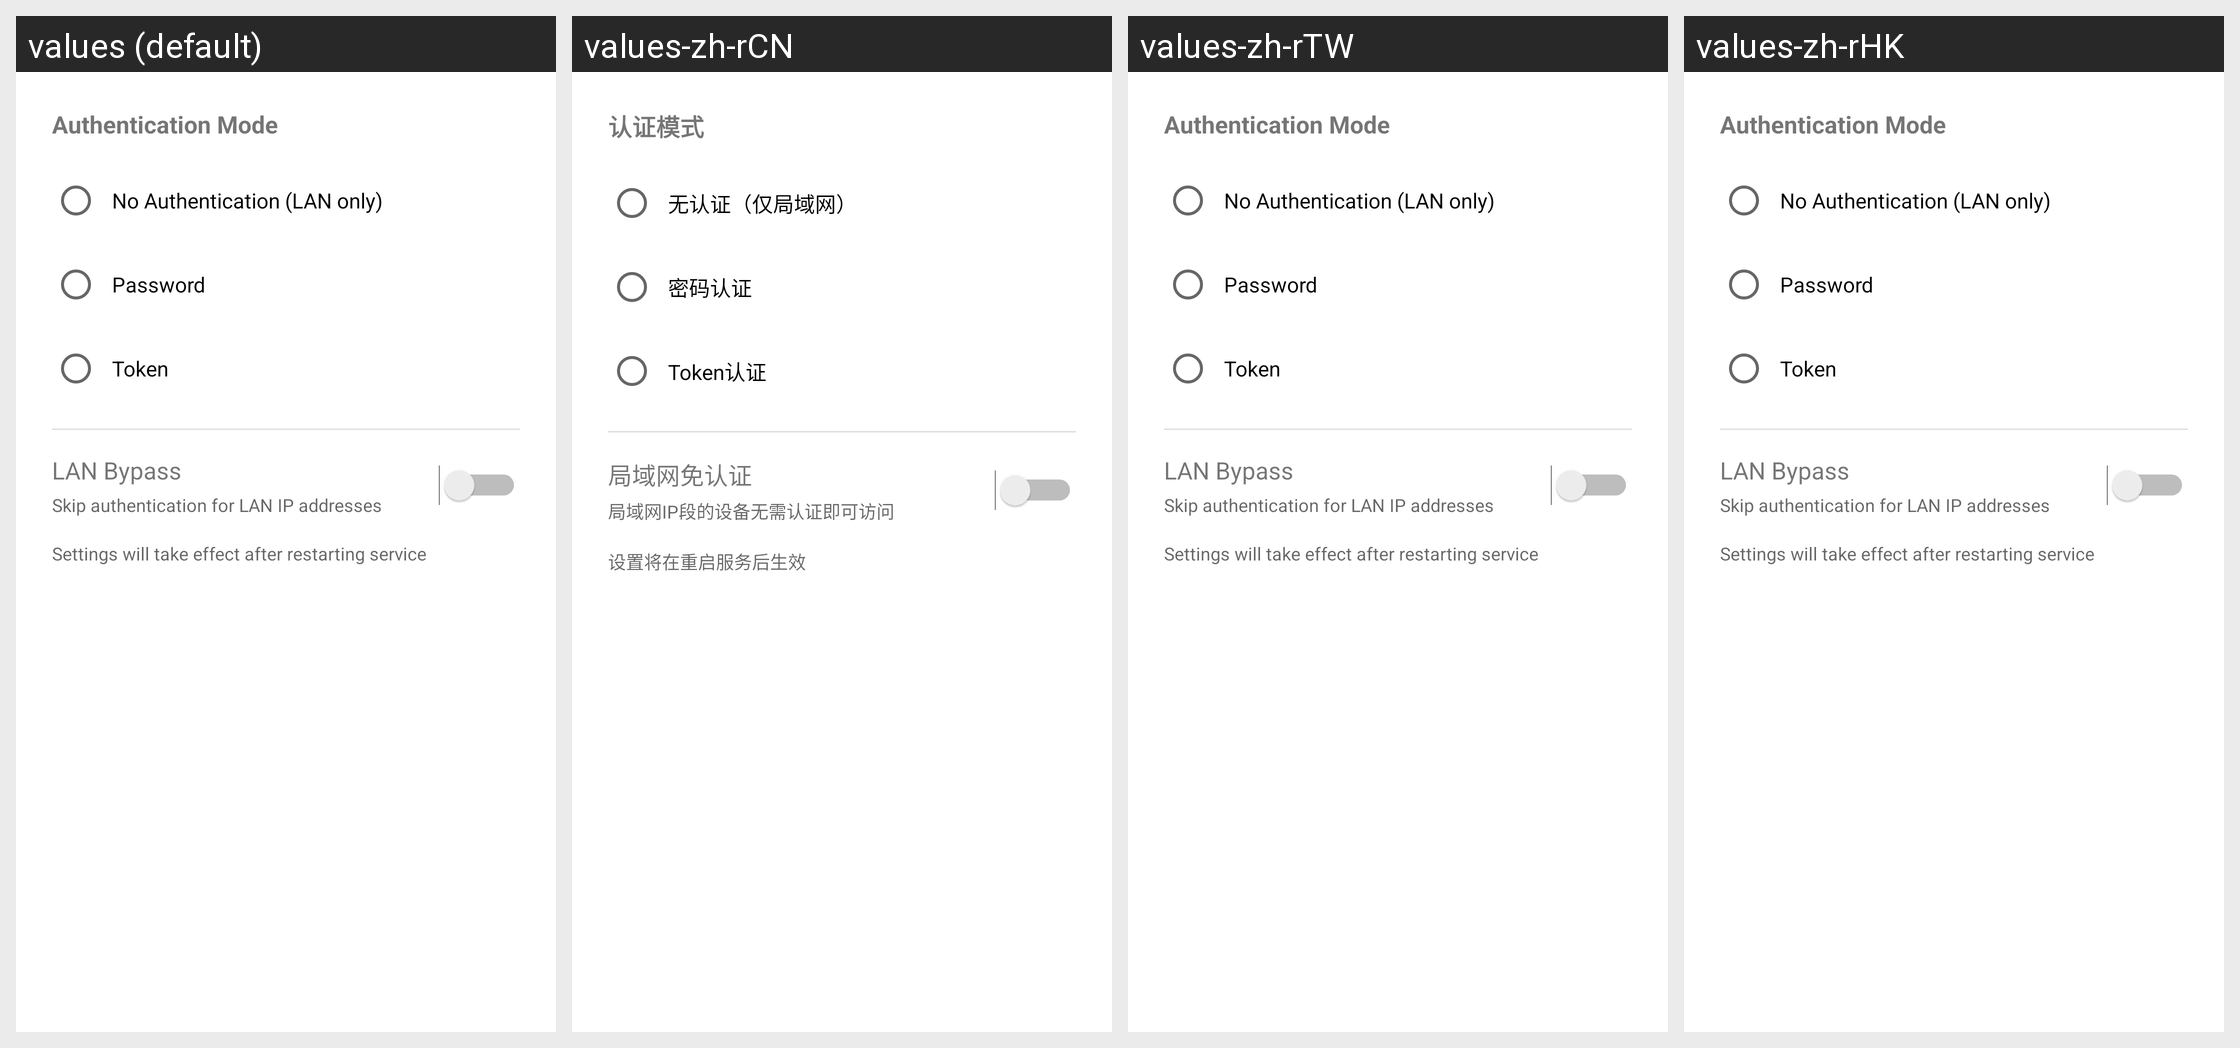

Translations of the strings shown on this Android screen, per locale in the grid:
Android screen res/layout/dialog_remote_settings.xml rendered under 4 locales, left to right: values (default), values-zh-rCN, values-zh-rTW, values-zh-rHK. Device: Nexus 5 (rendered at 1080×1920; each locale shown at half size, 540×960, under a caption strip naming it); theme AppTheme.
Other locales in the repository, not shown: values-de, values-en, values-es, values-fr, values-ja, values-ko, values-th.
Strings drawn on this screen, with the default value and each locale's value (text and hints the layout hard-codes, and strings that could not be matched under every locale, appear in the picture but are not listed):

auth_mode
  values: Authentication Mode
  values-zh-rCN: 认证模式
  values-zh-rTW: Authentication Mode  [not translated; the default value is used]
  values-zh-rHK: Authentication Mode  [not translated; the default value is used]

auth_mode_none
  values: No Authentication (LAN only)
  values-zh-rCN: 无认证（仅局域网）
  values-zh-rTW: No Authentication (LAN only)  [not translated; the default value is used]
  values-zh-rHK: No Authentication (LAN only)  [not translated; the default value is used]

auth_mode_password
  values: Password
  values-zh-rCN: 密码认证
  values-zh-rTW: Password  [not translated; the default value is used]
  values-zh-rHK: Password  [not translated; the default value is used]

auth_mode_token
  values: Token
  values-zh-rCN: Token认证
  values-zh-rTW: Token  [not translated; the default value is used]
  values-zh-rHK: Token  [not translated; the default value is used]

local_bypass
  values: LAN Bypass
  values-zh-rCN: 局域网免认证
  values-zh-rTW: LAN Bypass  [not translated; the default value is used]
  values-zh-rHK: LAN Bypass  [not translated; the default value is used]

local_bypass_summary
  values: Skip authentication for LAN IP addresses
  values-zh-rCN: 局域网IP段的设备无需认证即可访问
  values-zh-rTW: Skip authentication for LAN IP addresses  [not translated; the default value is used]
  values-zh-rHK: Skip authentication for LAN IP addresses  [not translated; the default value is used]

settings_restart_required
  values: Settings will take effect after restarting service
  values-zh-rCN: 设置将在重启服务后生效
  values-zh-rTW: Settings will take effect after restarting service  [not translated; the default value is used]
  values-zh-rHK: Settings will take effect after restarting service  [not translated; the default value is used]
